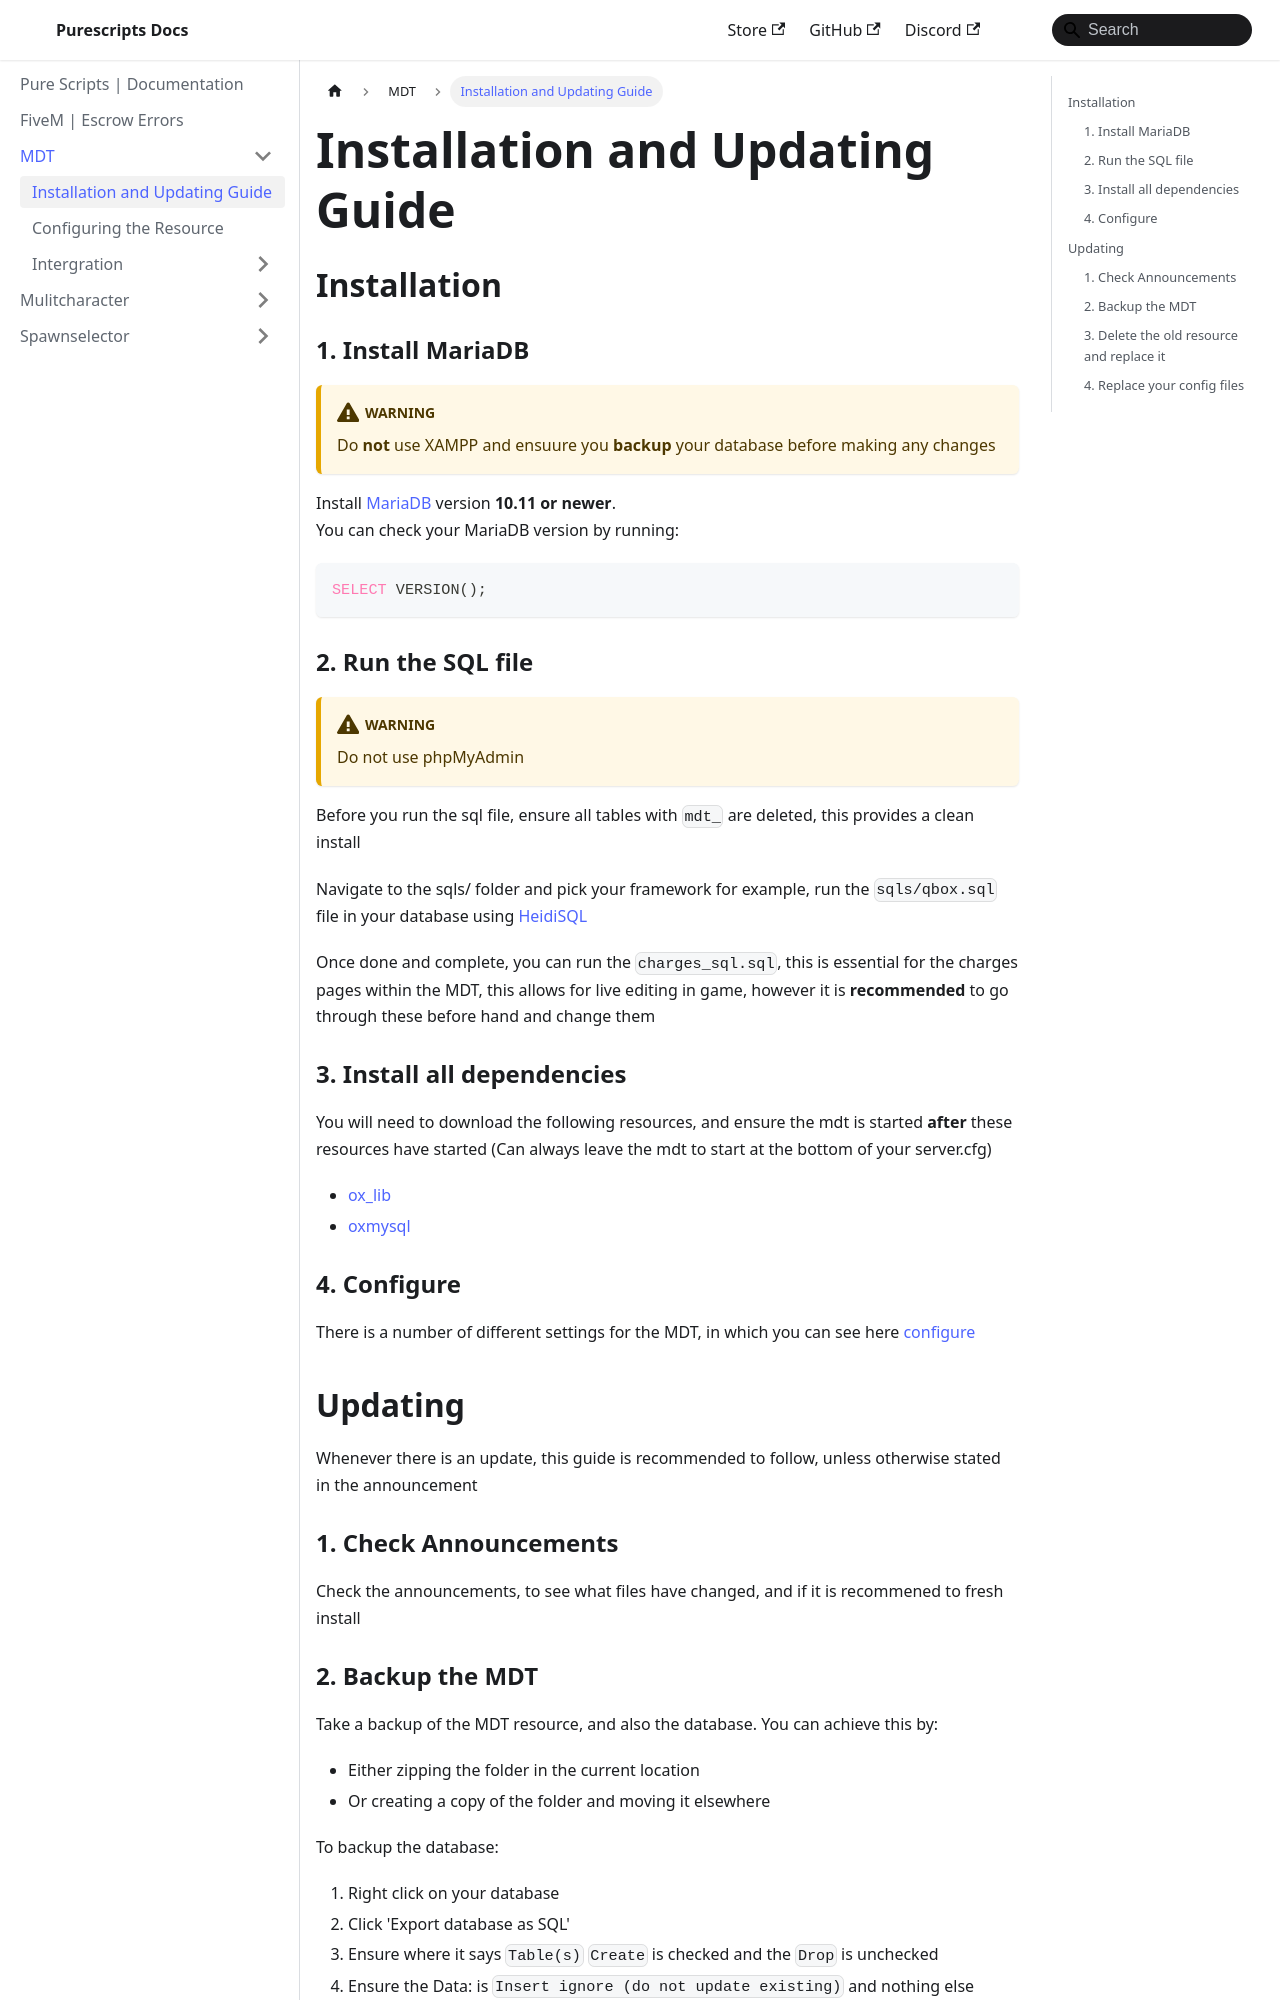

repository: purescripts-fivem/purescripts-fivem.github.io · page: mdt/installation.html · generator: docusaurus

---
sidebar_position: 1
---

# Installation and Updating Guide

## Installation

### 1. Install MariaDB

:::warning
Do **not** use XAMPP and ensuure you **backup** your database before making any changes
:::

Install [MariaDB](https://mariadb.org) version **10.11 or newer**.  
You can check your MariaDB version by running:

```sql
SELECT VERSION();
```

### 2. Run the SQL file

:::warning
Do not use phpMyAdmin
:::

Before you run the sql file, ensure all tables with `mdt_` are deleted, this provides a clean install

Navigate to the sqls/ folder and pick your framework for example, run the `sqls/qbox.sql` file in your database using [HeidiSQL](https://www.heidisql.com/)

Once done and complete, you can run the `charges_sql.sql`, this is essential for the charges pages within the MDT, this allows for live editing in game, however it is **recommended** to go through these before hand and change them

### 3. Install all dependencies

You will need to download the following resources, and ensure the mdt is started **after** these resources have started (Can always leave the mdt to start at the bottom of your server.cfg)

- [ox_lib](https://github.com/CommunityOx/ox_lib/releases)
- [oxmysql](https://github.com/CommunityOx/oxmysql/releases)

### 4. Configure

There is a number of different settings for the MDT, in which you can see here [configure](./configure)

## Updating

Whenever there is an update, this guide is recommended to follow, unless otherwise stated in the announcement

### 1. Check Announcements

Check the announcements, to see what files have changed, and if it is recommened to fresh install
